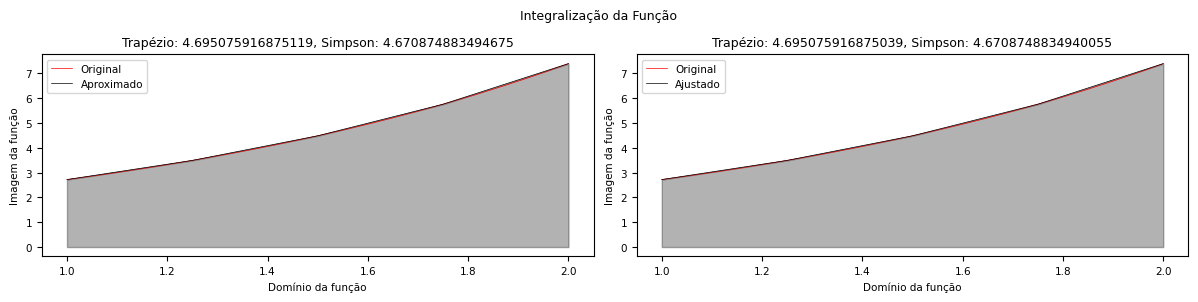
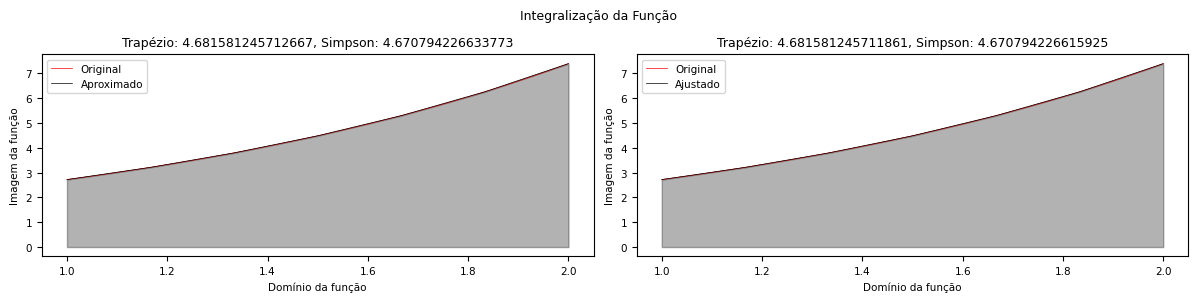
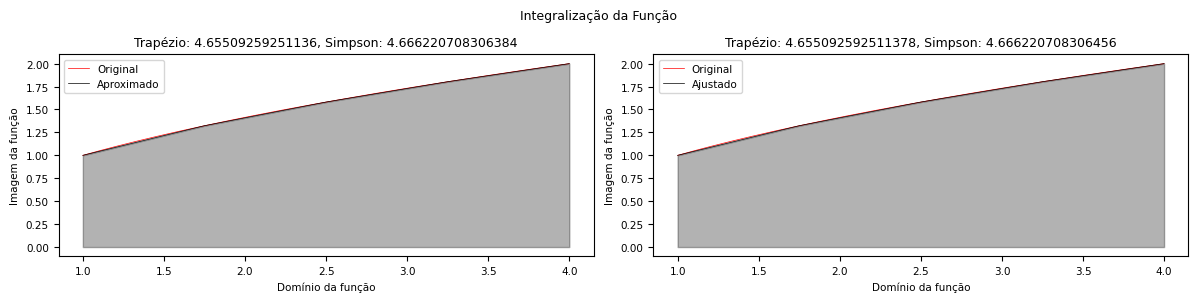
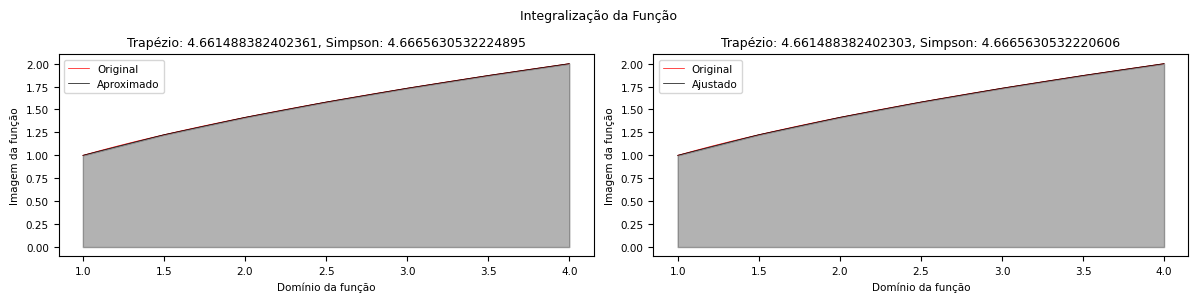
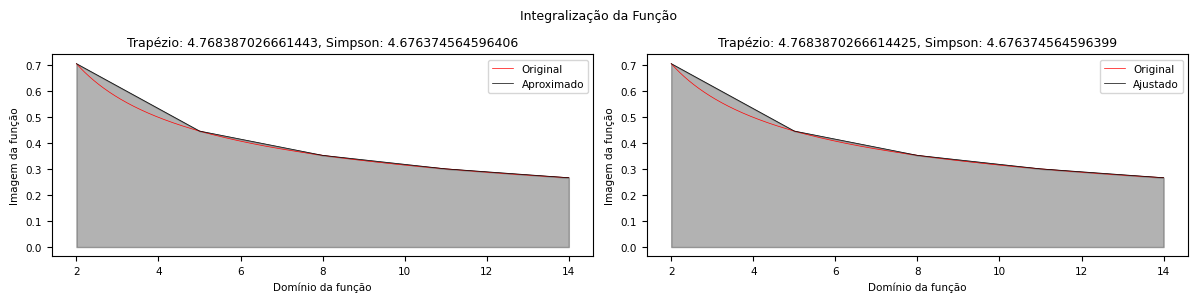
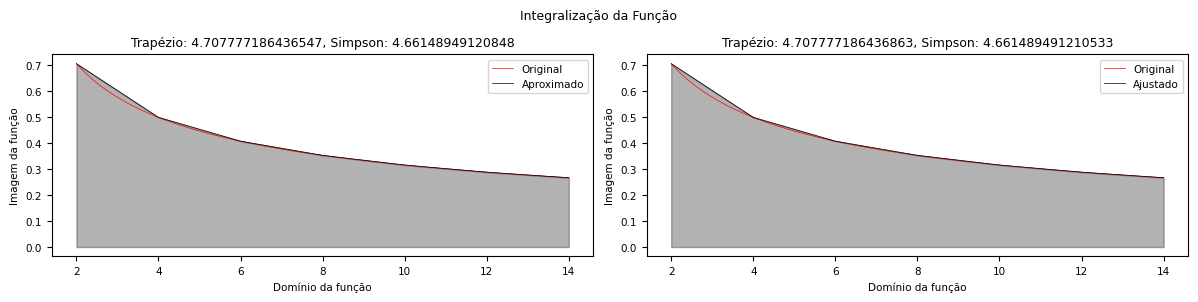

Recreate these plots in Python, in order.
from numpy import linspace, fromiter
from numpy import zeros, arange, ndarray
from matplotlib.pyplot import figure, rc
from typing import Callable
from math import sin, pi, e

class CurveAdjust:
  def __init__(self, func: Callable, inter: tuple[int, int], m: int, n: int):
    (self.n1, self.n2), self.m, self.n = inter, m, n
    self.D = D = linspace(self.n1, self.n2, m)
    self.I = I = fromiter((func(x) for x in D), float, m)
    self.G = G = D.reshape(-1, 1) ** arange(n)
    self.A, self.B = (G.T @ G), (G.T @ I)
    self.fatoraçãoLU()

  def fatoraçãoLU(self):
    L = zeros((self.n, self.n))
    L.flat[::self.n + 1] = 1
    U = self.A

    for i1, i2 in arange(self.n-1).reshape(-1, 1) + (0, 1):
      L[i2:, i1] = U[i2:, i1] / U[i1, i1]
      U[i2:] -= L[i2:, i1, None] * U[i1]

    x, y = zeros(self.n), zeros(self.n)

    for i in arange(self.n):
      y[i] = self.B[i] - sum(L[i] * y)
    for i in arange(self.n)[::-1]:
      x[i] = (y[i] - sum(U[i] * x)) / U[i, i]

    self.RD = D = linspace(self.n1, self.n2, self.m)
    self.RI = (D.reshape(-1, 1) ** arange(self.n)) @ x

class Integral:
  def __init__(self, func: Callable, inter: tuple[int, int], n: int):
    (i1, i2), self.func = inter, func
    self.D1, self.I1 = self.tuplas(i1, i2, 1000)
    adjust = CurveAdjust(func, (i1, i2), n, 10)
    (D2, I2), (D3, I3) = self.tuplas(i1, i2, n), (adjust.RD, adjust.RI)
    self.F1 = (D2, I2, self.trapezio(D2, I2), self.simpson(D2, I2))
    self.F2 = (D3, I3, self.trapezio(D3, I3), self.simpson(D3, I3))
    self.plotgfx()

  def tuplas(self, a: int, b: int, n: int):
    func, D = self.func, linspace(a, b, n)
    return D, fromiter((func(x) for x in D), float, n)

  def trapezio(self, D: ndarray, I: ndarray):
    diff = (D[1:] - D[:-1]).mean() / 2
    return diff * (2 * I.sum() - I[0] - I[-1])

  def simpson(self, D: ndarray, I: ndarray):
    diff = (D[1:] - D[:-1]).mean() / 3
    prt1, prt2 = I[1:-1:2].sum(), I[2:-2:2].sum()
    return diff * (I[0] + I[-1] + 4 * prt1 + 2 * prt2)

  def plotgfx(self):
    rc("font", family = "Consolas", size = 7.5)
    rc("lines", aa = 1, lw = .5)

    fig = figure(figsize = (12, 3))
    axes = fig.subplots(1, 2)
    fig.dpi = 400

    labels = ("Aproximado", "Ajustado")
    for (i, (D, I, R1, R2)) in enumerate((self.F1, self.F2)):
      axes[i].plot(self.D1, self.I1, label = "Original", c = "r")
      axes[i].plot(D, I, label = labels[i], c = "k")
      axes[i].fill_between(D, I, color = "k", alpha = .3)
      axes[i].set_title(f"Trapézio: {R1}, Simpson: {R2}")
      axes[i].set_xlabel("Domínio da função")
      axes[i].set_ylabel("Imagem da função")
      axes[i].legend()

    fig.suptitle("Integralização da Função")
    fig.tight_layout(pad = 1)

Integral(lambda x: e**x, (1, 2), 5)
Integral(lambda x: e**x, (1, 2), 7)
Integral(lambda x: x**(1/2), (1, 4), 5)
Integral(lambda x: x**(1/2), (1, 4), 7)
Integral(lambda x: 1/(x**(1/2)), (2, 14), 5)
Integral(lambda x: 1/(x**(1/2)), (2, 14), 7)